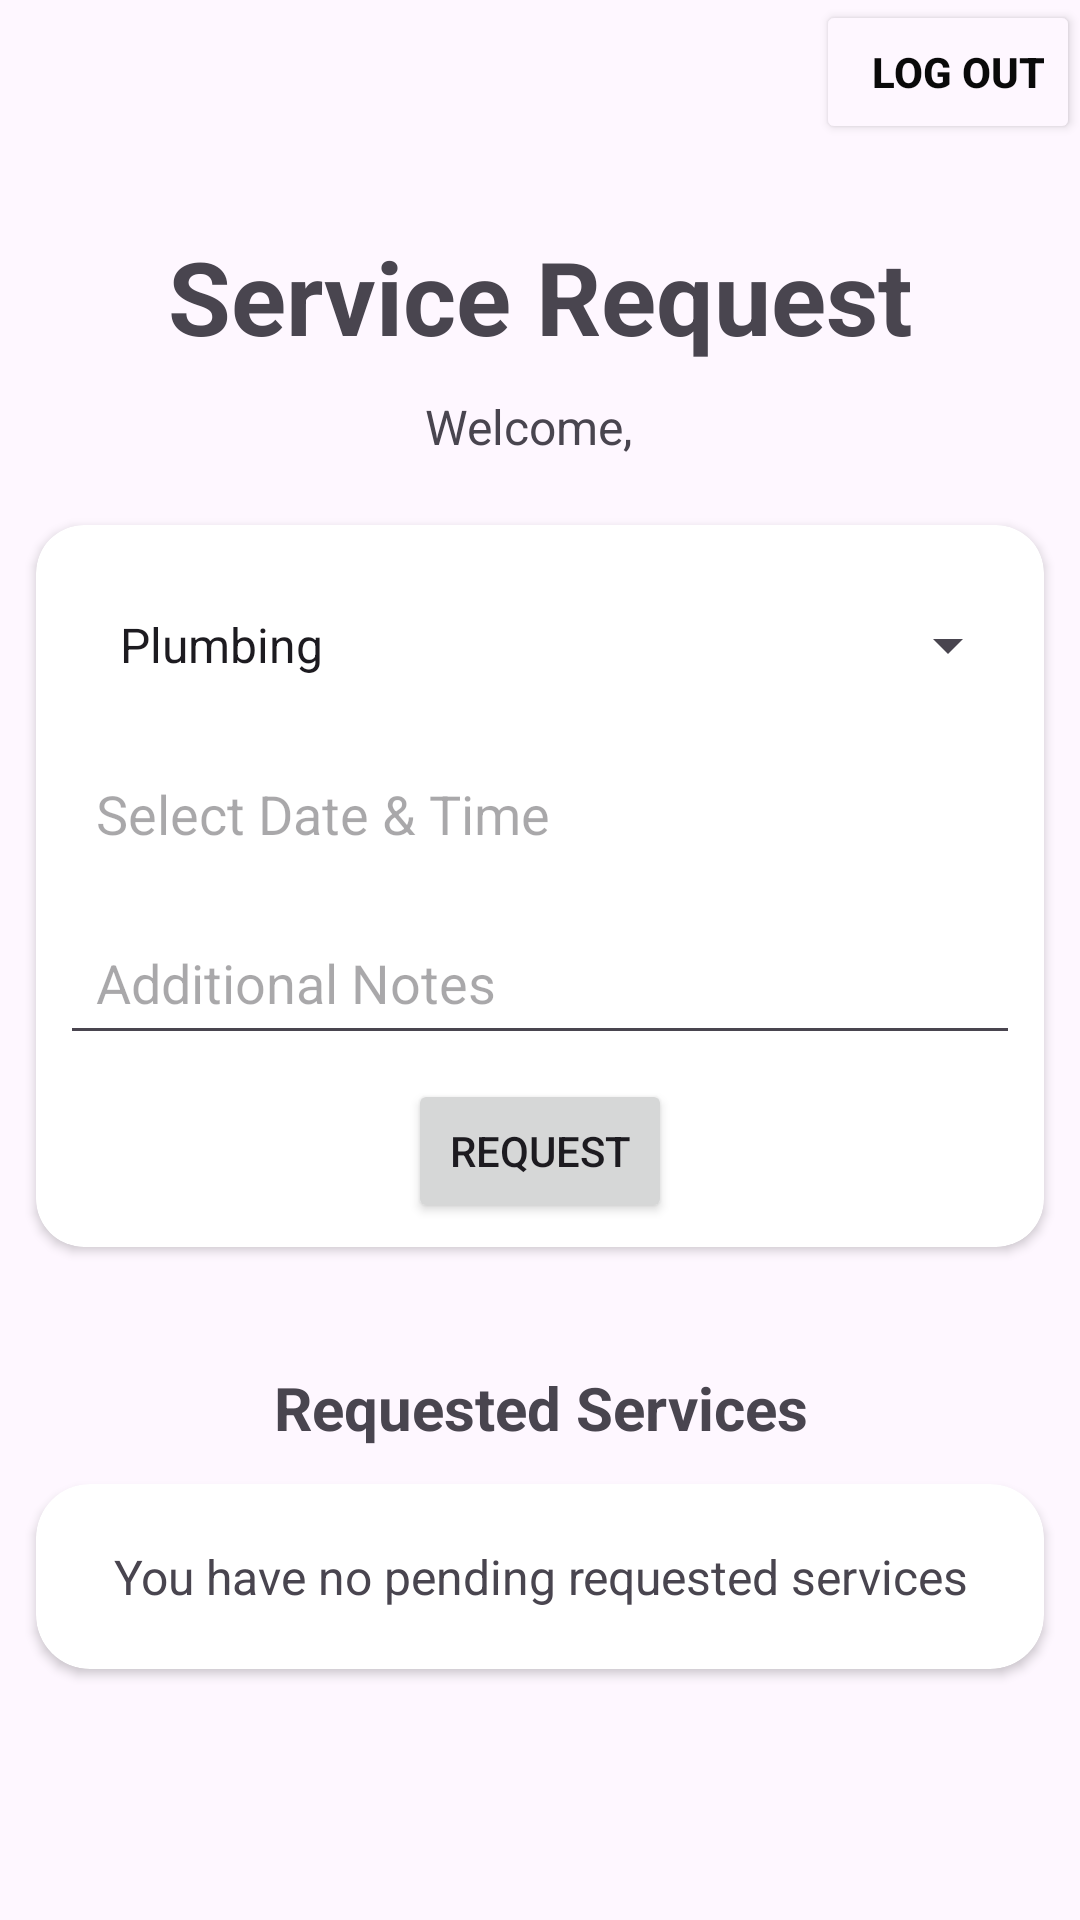

This screen was rendered from an Android layout file. Write that file and the resources it references.
<!-- AndroidManifest.xml: application theme Theme.ServiceBookingApp -->
<!-- res/layout/activity_service_request.xml -->
<?xml version="1.0" encoding="utf-8"?>
<LinearLayout xmlns:android="http://schemas.android.com/apk/res/android"
    xmlns:app="http://schemas.android.com/apk/res-auto"
    xmlns:tools="http://schemas.android.com/tools"
    android:id="@+id/main"
    android:layout_width="match_parent"
    android:layout_height="match_parent"
    android:orientation="vertical"
    tools:context=".ServiceRequest">

    <LinearLayout
        android:layout_width="match_parent"
        android:layout_height="wrap_content"
        android:gravity="right"
        android:orientation="horizontal">

        <Button
            android:id="@+id/btnLogOutServiceReq"
            android:layout_width="wrap_content"
            android:layout_height="wrap_content"
            android:backgroundTint="#fef7ff"
            android:text="Log out"
            android:textAlignment="textEnd"
            android:textColor="#0A0A0A"
            android:textStyle="bold" />
    </LinearLayout>

    <TextView
        android:id="@+id/textView5"
        android:layout_width="match_parent"
        android:layout_height="wrap_content"
        android:layout_marginTop="28dp"
        android:text="Service Request"
        android:textAlignment="center"
        android:textSize="34sp"
        android:textStyle="bold" />

    <LinearLayout
        android:layout_width="match_parent"
        android:layout_height="wrap_content"
        android:orientation="horizontal">

        <TextView
            android:id="@+id/textView3"
            android:layout_width="wrap_content"
            android:layout_height="wrap_content"
            android:layout_margin="2dp"
            android:layout_weight="1"
            android:paddingTop="8dp"
            android:paddingBottom="8dp"
            android:text="Welcome, "
            android:textAlignment="textEnd"
            android:textSize="16sp" />

        <TextView
            android:id="@+id/tvUserNameCustomer"
            android:layout_width="wrap_content"
            android:layout_height="wrap_content"
            android:layout_margin="2dp"
            android:layout_weight="1"
            android:paddingTop="8dp"
            android:paddingBottom="8dp"
            android:textAlignment="viewStart"
            android:textSize="16sp" />
    </LinearLayout>

    <androidx.cardview.widget.CardView
        android:layout_width="match_parent"
        android:layout_height="wrap_content"
        android:layout_margin="12dp"
        app:cardCornerRadius="16dp">


        <LinearLayout
            android:layout_width="match_parent"
            android:layout_height="match_parent"
            android:gravity="center_horizontal"
            android:orientation="vertical"
            android:padding="8dp">

            <Spinner
                android:id="@+id/spinnerServiceType"
                android:layout_width="match_parent"
                android:layout_height="wrap_content"
                android:layout_marginTop="8dp"
                android:entries="@array/service_types"
                android:minHeight="48dp"
                android:padding="12dp" />

            <EditText
                android:id="@+id/etOtherService"
                android:layout_width="match_parent"
                android:layout_height="wrap_content"
                android:layout_marginTop="8dp"
                android:hint="Enter service"
                android:padding="12dp"
                android:visibility="gone" />

            <TextView
                android:id="@+id/etDatePicker"
                android:layout_width="match_parent"
                android:layout_height="wrap_content"
                android:layout_marginTop="8dp"
                android:ems="10"
                android:hint="Select Date &amp; Time"
                android:minHeight="48dp"
                android:padding="12dp"
                android:textSize="18sp" />

            <EditText
                android:id="@+id/etServiceNotes"
                android:layout_width="match_parent"
                android:layout_height="wrap_content"
                android:layout_marginTop="8dp"
                android:ems="10"
                android:hint="Additional Notes"
                android:inputType="text"
                android:minHeight="48dp"
                android:padding="12dp" />

            <Button
                android:id="@+id/btnSubmitServcie"
                android:layout_width="wrap_content"
                android:layout_height="wrap_content"
                android:layout_marginTop="8dp"
                android:text="Request" />
        </LinearLayout>

    </androidx.cardview.widget.CardView>

    <TextView
        android:id="@+id/textView7"
        android:layout_width="match_parent"
        android:layout_height="wrap_content"
        android:layout_marginTop="28dp"
        android:text="Requested Services"
        android:textAlignment="center"
        android:textSize="20sp"
        android:textStyle="bold" />

    <androidx.cardview.widget.CardView
        android:id="@+id/pendingRequestCard"
        android:layout_width="match_parent"
        android:layout_height="wrap_content"
        android:layout_margin="12dp"
        android:visibility="visible"
        app:cardCornerRadius="18dp">

        <TextView
            android:id="@+id/textView8"
            android:layout_width="match_parent"
            android:layout_height="wrap_content"
            android:layout_margin="8dp"
            android:padding="12dp"
            android:text="You have no pending requested services"
            android:textAlignment="center"
            android:textSize="16sp" />
    </androidx.cardview.widget.CardView>

    <androidx.recyclerview.widget.RecyclerView
        android:id="@+id/serviceRecycler"
        android:layout_width="match_parent"
        android:layout_height="match_parent" />

</LinearLayout>
<!-- resources referenced by this layout -->
<resources>
  <string-array name="service_types">
          <item>Plumbing</item>
          <item>Electrical</item>
          <item>Cleaning</item>
          <item>Other</item>
      </string-array>
  <style name="Theme.ServiceBookingApp" parent="Base.Theme.ServiceBookingApp" />
  <style name="Base.Theme.ServiceBookingApp" parent="Theme.Material3.DayNight.NoActionBar">
          
          
      </style>
</resources>
